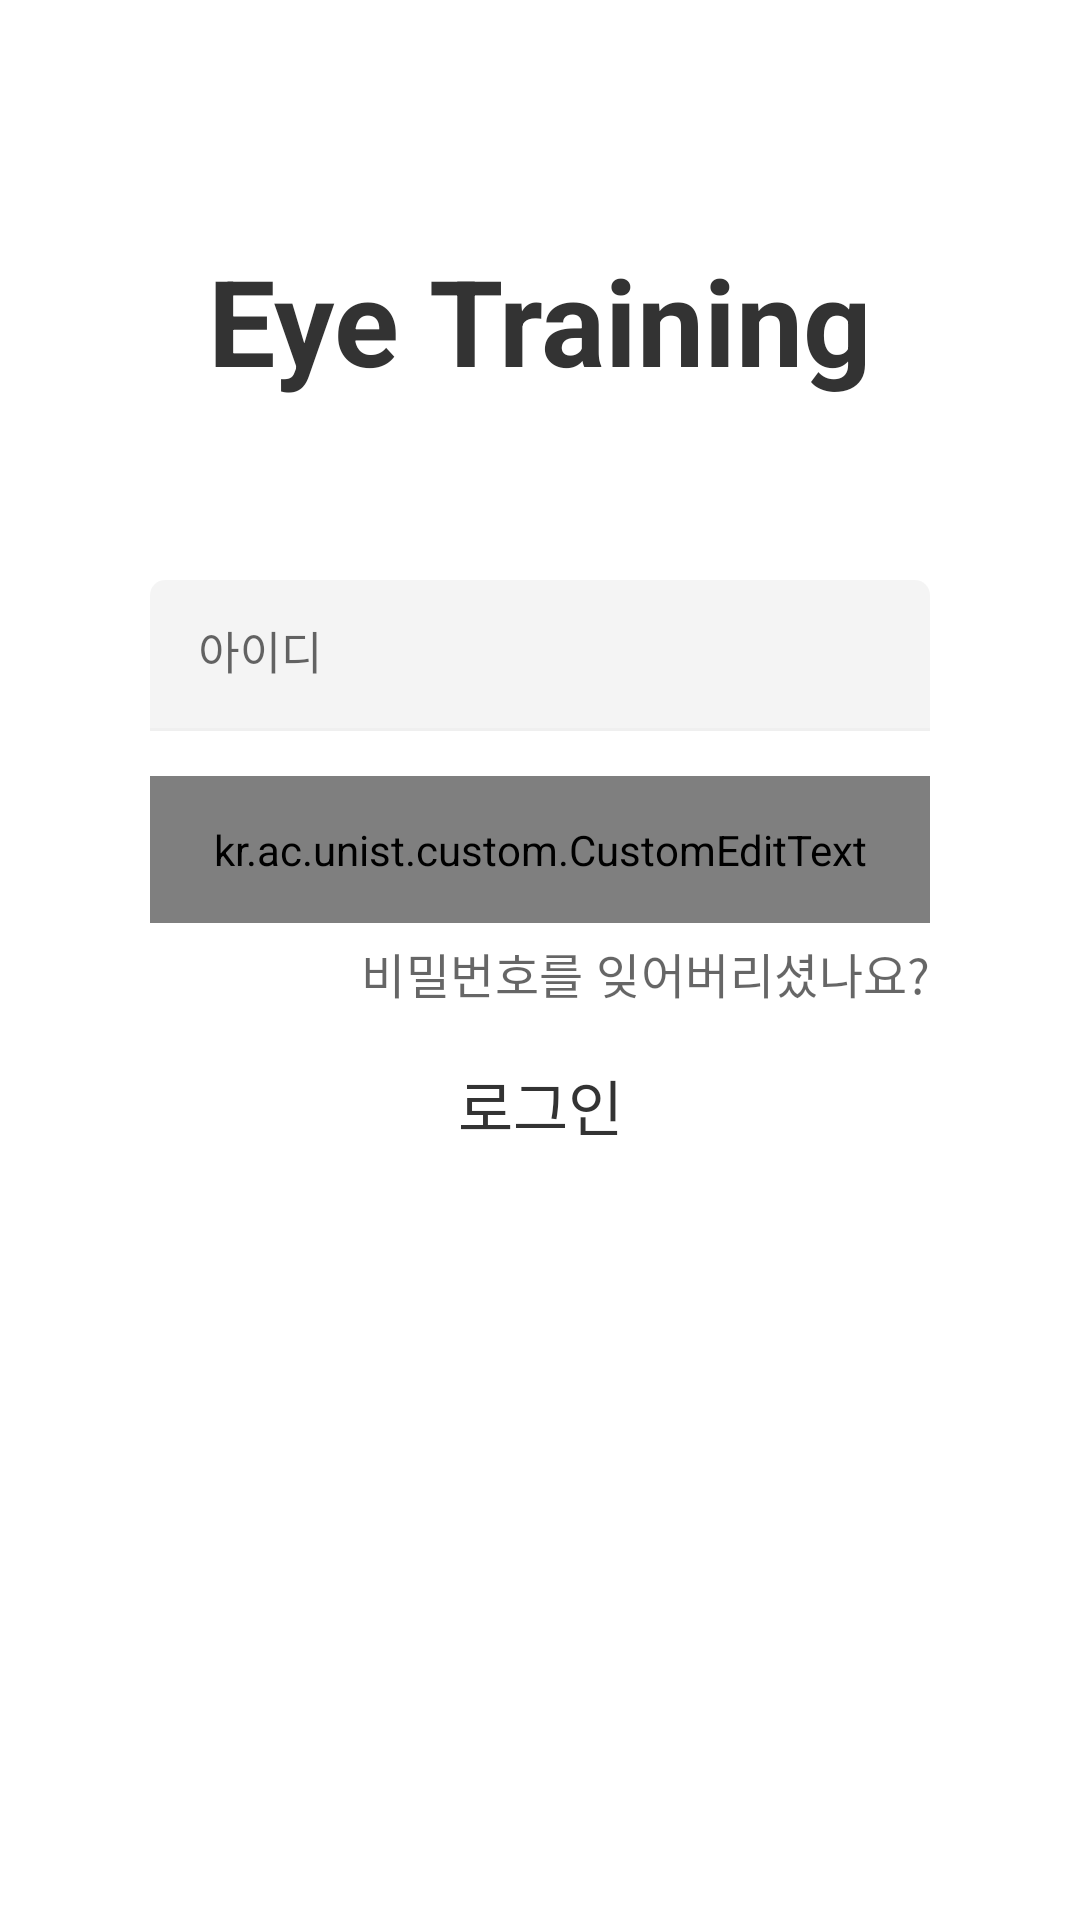

Write the Android layout XML for this screen, with the resource values it uses.
<!-- AndroidManifest.xml: application theme Theme.EyeTraining -->
<!-- res/layout/frag_login.xml -->
<?xml version="1.0" encoding="utf-8"?>
<layout xmlns:android="http://schemas.android.com/apk/res/android"
    xmlns:app="http://schemas.android.com/apk/res-auto">

    <data>

        <variable
            name="frag"
            type="kr.ac.unist.fragment.login.FragLogin" />

    </data>

    <RelativeLayout
        android:layout_width="match_parent"
        android:layout_height="match_parent">

        <LinearLayout
            android:layout_width="match_parent"
            android:layout_height="wrap_content"
            android:layout_centerHorizontal="true"
            android:layout_marginLeft="50dp"
            android:layout_marginTop="@dimen/intro_top_margin"
            android:layout_marginRight="50dp"
            android:gravity="center"
            android:orientation="vertical">

            <TextView
                android:layout_width="wrap_content"
                android:layout_height="wrap_content"
                android:text="@string/app_name"
                android:textColor="@color/rgb_333333"
                android:textSize="40dp"
                android:textStyle="bold" />

            <com.google.android.material.textfield.TextInputLayout
                android:layout_width="match_parent"
                android:layout_height="wrap_content"
                android:layout_marginTop="60dp"
                android:background="@android:color/transparent"
                android:textColorHint="@color/rgb_99000000"
                app:boxBackgroundColor="@android:color/transparent"
                app:hintTextAppearance="@style/CustomTextAppearance">

                <EditText
                    android:id="@+id/et_id"
                    android:layout_width="match_parent"
                    android:layout_height="wrap_content"
                    android:background="@drawable/selector_edittext"
                    android:hint="@string/id"
                    android:inputType="textEmailAddress"
                    android:paddingLeft="5dp"
                    android:paddingTop="15dp"
                    android:paddingRight="5dp"
                    android:paddingBottom="15dp"
                    android:textSize="15dp" />

            </com.google.android.material.textfield.TextInputLayout>

            <com.google.android.material.textfield.TextInputLayout
                android:layout_width="match_parent"
                android:layout_height="wrap_content"
                android:layout_marginTop="15dp"
                android:background="@android:color/transparent"
                android:textColorHint="@color/rgb_99000000"
                app:boxBackgroundColor="@android:color/transparent"
                app:endIconDrawable="@drawable/ic_trailing_icon"
                app:hintTextAppearance="@style/CustomTextAppearance">

                <kr.ac.unist.custom.CustomEditText
                    android:id="@+id/et_password"
                    android:layout_width="match_parent"
                    android:layout_height="wrap_content"
                    android:background="@drawable/selector_edittext"
                    android:drawableRight="@drawable/ic_trailing_icon"
                    android:hint="@string/password"
                    android:inputType="textPassword"
                    android:paddingLeft="5dp"
                    android:paddingTop="15dp"
                    android:paddingRight="5dp"
                    android:paddingBottom="15dp"
                    android:textSize="15dp" />

            </com.google.android.material.textfield.TextInputLayout>

            <TextView
                android:layout_width="match_parent"
                android:layout_height="wrap_content"
                android:layout_marginTop="5dp"
                android:gravity="right"
                android:letterSpacing="0.01"
                android:lineSpacingExtra="5.3sp"
                android:onClick="@{frag::clickForgetPassword}"
                android:text="@string/forget_password"
                android:textColor="@color/rgb_99000000"
                android:textSize="16dp"
                android:textStyle="normal" />

            <TextView
                android:id="@+id/tv_login"
                android:layout_width="170dp"
                android:layout_height="35dp"
                android:layout_marginTop="15dp"
                android:background="@drawable/border_corner_log_in"
                android:gravity="center"
                android:text="@string/login"
                android:textColor="@color/rgb_333333"
                android:textSize="20dp"
                android:onClick="@{frag::clickLogin}"
                android:textStyle="normal" />

        </LinearLayout>

    </RelativeLayout>

</layout>
<!-- resources referenced by this layout -->
<resources>
  <color name="rgb_333333">#333333</color>
  <color name="rgb_99000000">#99000000</color>
  <dimen name="intro_top_margin">80dp</dimen>
  <!-- drawable border_corner_log_in (drawable) -->
  <?xml version="1.0" encoding="utf-8"?>
  <shape xmlns:android="http://schemas.android.com/apk/res/android">
    <solid android:color="@color/rgb_ffffff" />
    <corners
        android:bottomLeftRadius="20dp"
        android:bottomRightRadius="20dp"
        android:topRightRadius="20dp"
        android:topLeftRadius="20dp"
        />
  
  </shape>
  <!-- drawable ic_trailing_icon (drawable) -->
  <vector xmlns:android="http://schemas.android.com/apk/res/android"
      android:width="24dp"
      android:height="24dp"
      android:viewportWidth="24"
      android:viewportHeight="24">
    <path
        android:pathData="M12,19.5a11.731,11.731 0,0 1,-6.726 -2.1A11.837,11.837 0,0 1,1 12a11.818,11.818 0,0 1,22 0,11.836 11.836,0 0,1 -4.273,5.4A11.731,11.731 0,0 1,12 19.5zM12,7a5,5 0,1 0,5 5,5.005 5.005,0 0,0 -5,-5zM12,15a3,3 0,1 1,3 -3,3 3,0 0,1 -3,3z"
        android:fillColor="#000000"/>
  </vector>
  <!-- drawable selector_edittext (drawable) -->
  <?xml version="1.0" encoding="utf-8"?>
  <selector xmlns:android="http://schemas.android.com/apk/res/android">
      <item android:state_focused="true" android:drawable="@drawable/focus_edittext"/>
      <item android:drawable="@drawable/nomal_edittext" />
  </selector>
  <string name="app_name">Eye Training</string>
  <string name="forget_password">비밀번호를 잊어버리셨나요?</string>
  <string name="id">아이디</string>
  <string name="login">로그인</string>
  <string name="password">비밀번호</string>
  <style name="CustomTextAppearance" parent="@style/ThemeOverlay.MaterialComponents">
          <item name="android:textSize">6dp</item>
          <item name="colorSecondary">@color/rgb_99000000</item>
          <item name="android:textColorHint">@color/rgb_99000000</item>
          <item name="android:textColor">@color/rgb_99000000</item>
          <item name="colorControlNormal">@color/rgb_6200ee</item>
          <item name="colorControlActivated">@color/rgb_6200ee</item>
      </style>
  <style name="Theme.EyeTraining" parent="Theme.MaterialComponents.DayNight.NoActionBar">
          
          <item name="colorPrimaryVariant">@color/rgb_eeeeee</item>
          <item name="colorOnPrimary">@color/white</item>
          
          <item name="colorSecondary">@color/rgb_eeeeee</item>
          <item name="colorSecondaryVariant">@color/rgb_eeeeee</item>
  
          
          <item name="android:statusBarColor" tools:targetApi="l">?attr/colorPrimaryVariant</item>
          
          <item name="colorPrimary">@color/rgb_6200ee</item>
          <item name="colorOnSurface">@color/rgb_0b000000</item>
      </style>
  <color name="rgb_ffffff">#ffffff</color>
  <!-- drawable focus_edittext (drawable) -->
  <?xml version="1.0" encoding="utf-8"?>
  <shape xmlns:android="http://schemas.android.com/apk/res/android"
      android:padding="10dp"
      android:shape="rectangle" >
      <solid android:color="@color/rgb_1f000000" />
  
      <corners
          android:bottomLeftRadius="0dp"
          android:bottomRightRadius="0dp"
          android:topLeftRadius="5dp"
          android:topRightRadius="5dp" />
  </shape>
  <!-- drawable nomal_edittext (drawable) -->
  <?xml version="1.0" encoding="utf-8"?>
  <shape xmlns:android="http://schemas.android.com/apk/res/android"
      android:padding="10dp"
      android:shape="rectangle" >
  
      <solid android:color="@color/rgb_0b000000" />
  
      <corners
          android:bottomLeftRadius="0dp"
          android:bottomRightRadius="0dp"
          android:topLeftRadius="5dp"
          android:topRightRadius="5dp" />
  
  </shape>
  <color name="rgb_6200ee">#6200ee</color>
  <color name="rgb_eeeeee">#eeeeee</color>
  <color name="white">#FFFFFFFF</color>
  <color name="rgb_0b000000">#0b000000</color>
  <color name="rgb_1f000000">#1f000000</color>
</resources>
